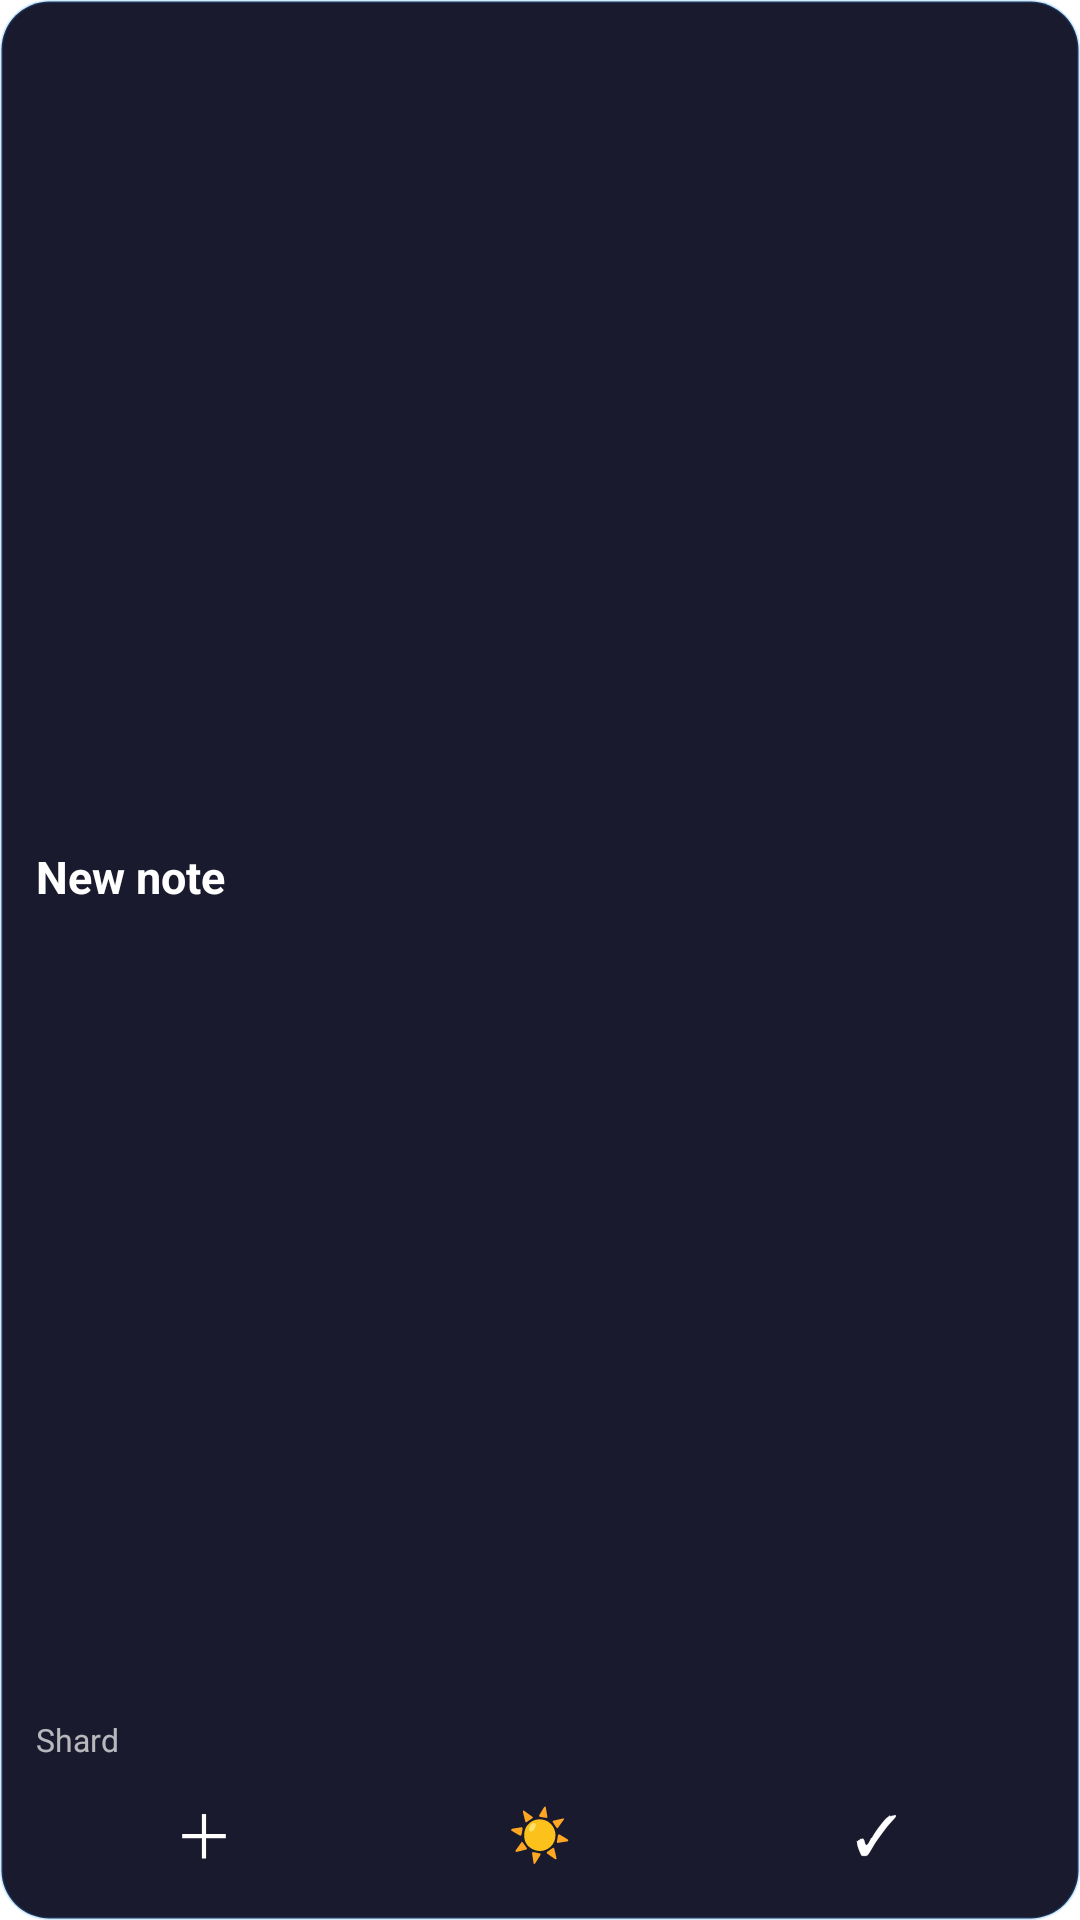

Layout XML and referenced resources for this Android screen:
<!-- AndroidManifest.xml: application theme Theme.Shard -->
<!-- res/layout/widget_quick_note.xml -->
<?xml version="1.0" encoding="utf-8"?>
<LinearLayout xmlns:android="http://schemas.android.com/apk/res/android"
    android:id="@+id/widgetRoot"
    android:layout_width="match_parent"
    android:layout_height="match_parent"
    android:orientation="vertical"
    android:gravity="center_vertical"
    android:background="@drawable/bg_widget"
    android:padding="12dp"
    android:clickable="true">

    <TextView
        android:id="@+id/widgetTitle"
        android:layout_width="match_parent"
        android:layout_height="0dp"
        android:layout_weight="1"
        android:gravity="center_vertical"
        android:maxLines="2"
        android:ellipsize="end"
        android:text="@string/new_note_widget"
        android:textSize="15sp"
        android:textColor="#FFFFFFFF"
        android:textStyle="bold" />

    <TextView
        android:id="@+id/widgetSubtitle"
        android:layout_width="match_parent"
        android:layout_height="wrap_content"
        android:layout_marginBottom="7dp"
        android:maxLines="1"
        android:text="@string/app_name"
        android:textSize="10.5sp"
        android:textColor="#AFFFFFFF" />

    <LinearLayout
        android:layout_width="match_parent"
        android:layout_height="34dp"
        android:orientation="horizontal"
        android:gravity="center">

        <TextView
            android:id="@+id/widgetNewNote"
            android:layout_width="0dp"
            android:layout_height="match_parent"
            android:layout_weight="1"
            android:gravity="center"
            android:text="＋"
            android:textSize="20sp"
            android:textColor="#FFFFFFFF"
            android:contentDescription="@string/new_note_widget" />

        <TextView
            android:id="@+id/widgetDaily"
            android:layout_width="0dp"
            android:layout_height="match_parent"
            android:layout_weight="1"
            android:gravity="center"
            android:text="☀"
            android:textSize="17sp"
            android:textColor="#FFFFFFFF"
            android:contentDescription="@string/nav_daily_note" />

        <TextView
            android:id="@+id/widgetTasks"
            android:layout_width="0dp"
            android:layout_height="match_parent"
            android:layout_weight="1"
            android:gravity="center"
            android:text="✓"
            android:textSize="18sp"
            android:textColor="#FFFFFFFF"
            android:contentDescription="@string/nav_tasks" />
    </LinearLayout>
</LinearLayout>
<!-- resources referenced by this layout -->
<resources>
  <!-- drawable bg_widget (drawable) -->
  <?xml version="1.0" encoding="utf-8"?>
  <shape xmlns:android="http://schemas.android.com/apk/res/android"
      android:shape="rectangle">
      <solid android:color="#FF1A1A2E" />
      <corners android:radius="16dp" />
      <stroke
          android:width="1dp"
          android:color="#332196F3" />
  </shape>
  <string name="app_name">Shard</string>
  <string name="nav_daily_note">Today</string>
  <string name="nav_tasks">Tasks</string>
  <string name="new_note_widget">New note</string>
  <style name="Theme.Shard" parent="Theme.Material3.DayNight.NoActionBar">
          
          <item name="android:colorBackground">@color/paper</item>
          <item name="colorSurface">@color/paper</item>
          <item name="colorSurfaceVariant">@color/paper_container_high</item>
          <item name="colorSurfaceElevated">@color/paper_raised</item>
          <item name="colorSurfaceContainer">@color/paper_container</item>
          <item name="colorSurfaceSunken">@color/paper_sunken</item>
          <item name="colorSurfaceContainerHigh">@color/paper_container_high</item>
  
          
          <item name="colorOnSurface">@color/ink</item>
          <item name="colorOnSurfaceVariant">@color/ink_muted</item>
          <item name="colorOnBackground">@color/ink</item>
          <item name="colorOutline">@color/rule</item>
          <item name="colorOutlineVariant">@color/rule_soft</item>
  
          
          <item name="colorError">@color/danger</item>
          <item name="colorOnError">@color/paper</item>
  
          
          <item name="android:statusBarColor">?attr/colorSurface</item>
          <item name="android:navigationBarColor">?attr/colorSurface</item>
          <item name="android:windowLightStatusBar" tools:targetApi="m">true</item>
          <item name="android:windowLightNavigationBar" tools:targetApi="o_mr1">true</item>
  
          <item name="android:windowBackground">?attr/colorSurface</item>
          <item name="materialAlertDialogTheme">@style/Theme.Shard.Dialog</item>
          <item name="bottomSheetDialogTheme">@style/Theme.Shard.BottomSheet</item>
          <item name="android:textColorHighlight">@color/accent_blue_container</item>
      </style>
  <color name="paper">#FFFFFFFF</color>
  <color name="paper_container_high">#FFF1F0ED</color>
  <color name="paper_raised">#FFFFFFFF</color>
  <color name="paper_container">#FFFAFAF8</color>
  <color name="paper_sunken">#FFF7F7F5</color>
  <color name="ink">#FF37352F</color>
  <color name="ink_muted">#FF787066</color>
  <color name="rule">#FFDFDCD6</color>
  <color name="rule_soft">#FFEDEBE6</color>
  <color name="danger">#FFD64545</color>
  <style name="Theme.Shard.Dialog" parent="ThemeOverlay.Material3.MaterialAlertDialog">
          <item name="shapeAppearanceOverlay">@style/Shape.Shard.Dialog</item>
      </style>
  <style name="Theme.Shard.BottomSheet" parent="ThemeOverlay.Material3.BottomSheetDialog">
          <item name="android:navigationBarColor">?attr/colorSurfaceContainer</item>
      </style>
  <color name="accent_blue_container">#FFDCE7FD</color>
  <style name="Shape.Shard.Dialog" parent="">
          <item name="cornerFamily">rounded</item>
          <item name="cornerSize">20dp</item>
      </style>
</resources>
